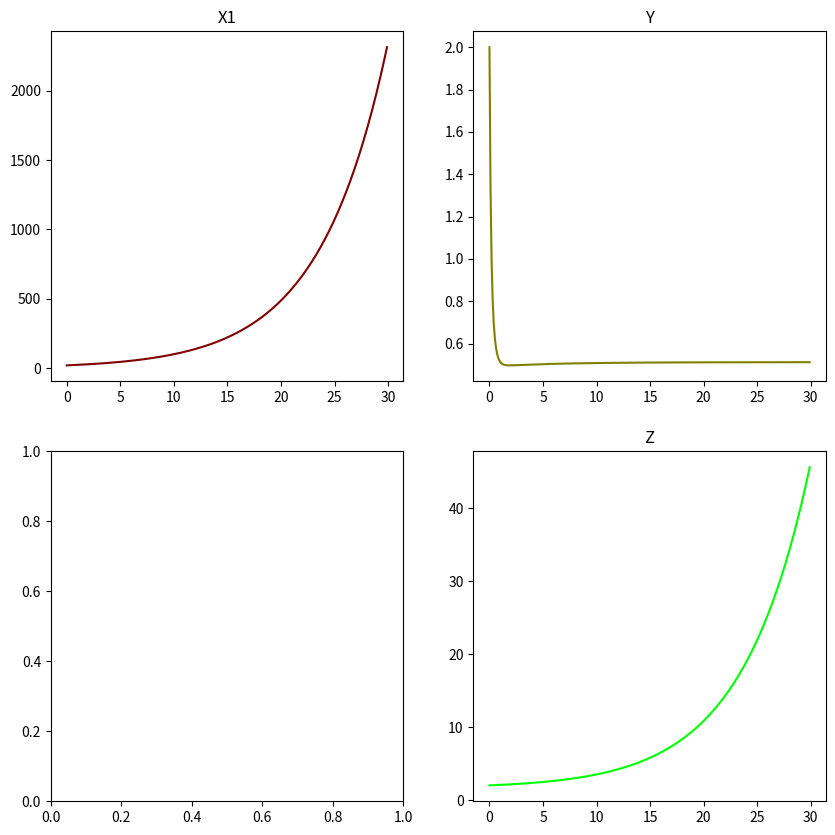
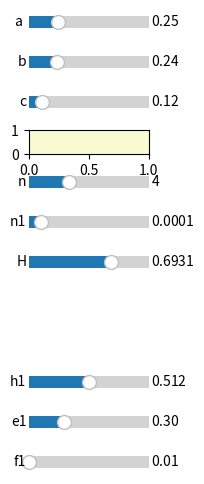

Recreate these plots in Python, in order.
import matplotlib.pyplot as plt
import numpy as np
from scipy.integrate import odeint
from matplotlib.widgets import Slider, Button, RadioButtons

a = .25  # predator adult mortality rate
range_a = [0.01, 1]

b = 0.24  # predator consumption rate
range_b = [.01, 1]

c = 0.12  # predator population gain from nymphs
range_c = [.01, 1]

d = .3  # pest mortality rate
range_e1 = [.01, 1]

g = .3  # pest mortality rate by predator
range_p = [.01, 1]

j = .512    # adult population gain from nymphs
range_h1 = [.01, 1]


k = .0001 # pest benefit from alfalfa
range_n1 = [0, .001]

ke = .1635  # constant


l = .003  # pest consumption rate of alfalfa;
range_f1 = [.01, 1]

H = .693147
range_H = [.01, 1]


m = .0001
range_m = [.01, 1]

n = 4 # carrying capacity
range_n = [1, 10]



def prey_gain(h):
    return np.e ** (-ke * h)


# System where v is vector of x1, y, z and t is time
def system(v, t):
    X1, Y, Z = v

    # dx1/dt yellow graph
    dX1 = - ((d * X1) - g * Y * (X1 / (1 + X1))) + (prey_gain(H) * j * X1 + l * (X1 * (Z / (1 + X1))))

    # dy/dt cyan graph
    dY = -(a * Y) + ((b * X1 * (Y / (1 + Y)) * (1 - Y / j))) + (c * Y)

    # dz/dt green graph
    dZ = (l * X1) - (m * Z)


    return [dX1, dY, dZ]


fig, axs = plt.subplots(2, 2, figsize=(10, 10))

t = np.arange(0, 30, .1)
init = [20, 2, 2]  # [x1, y, t]
state = odeint(system, init, t)

axs[0, 0].plot(t, state[:, 0], color='#800000')
axs[0, 0].set_title("X1")


axs[0, 1].plot(t, state[:, 1], color='#808000')
axs[0, 1].set_title("Y")

axs[1, 1].plot(t, state[:, 2], color='#00FF00')
axs[1, 1].set_title("Z")

plt.figure(figsize=(2, 8))

axcolor = 'lightgoldenrodyellow'

# LEFT - BOTTOM - LENGTH - HEIGHT
ax_a = plt.axes([0.15, 0.95, 0.6, 0.03], facecolor=axcolor)
ax_b = plt.axes([0.15, 0.9, 0.6, 0.03], facecolor=axcolor)
ax_c = plt.axes([0.15, 0.85, 0.6, 0.03], facecolor=axcolor)
ax_p = plt.axes([0.15, 0.8, 0.6, 0.03], facecolor=axcolor)
ax_n = plt.axes([0.15, 0.75, 0.6, 0.03], facecolor=axcolor)
ax_n1 = plt.axes([0.15, 0.7, 0.6, 0.03], facecolor=axcolor)
ax_H = plt.axes([0.15, 0.65, 0.6, 0.03], facecolor=axcolor)

ax_h1 = plt.axes([0.15, 0.5, 0.6, 0.03], facecolor=axcolor)

ax_e1 = plt.axes([0.15, 0.45, 0.6, 0.03], facecolor=axcolor)

ax_f1 = plt.axes([0.15, 0.4, 0.6, 0.03], facecolor=axcolor)


slider_a = Slider(ax_a, 'a ', range_a[0], range_a[1], valinit=a)
slider_b = Slider(ax_b, 'b', range_b[0], range_b[1], valinit=b)
slider_c = Slider(ax_c, 'c', range_c[0], range_c[1], valinit=c)
slider_n = Slider(ax_n, 'n', range_n[0], range_n[1], valinit=n)
slider_n1 = Slider(ax_n1, 'n1', range_n1[0], range_n1[1], valinit=k)
slider_H = Slider(ax_H, 'H', range_H[0], range_H[1], valinit=H)

slider_h1 = Slider(ax_h1, 'h1', range_h1[0], range_h1[1], valinit=j)

slider_e1 = Slider(ax_e1, 'e1', range_e1[0], range_e1[1], valinit=d)

slider_f1 = Slider(ax_f1, 'f1', range_f1[0], range_f1[1], valinit=l)



def update(val):
    global a
    a = slider_a.val
    global b
    b = slider_b.val
    global c
    c = slider_c.val
    global p
    p = slider_p.val
    global n
    n = slider_n.val
    global k
    k = slider_n1.val
    global c1

    global H
    H = slider_H.val
    global j
    j = slider_h1.val

    global d
    d = slider_e1.val

    global l
    l = slider_f1.val


    state = odeint(system, init, t)

    axs[0, 0].cla()
    axs[0, 0].plot(t, state[:, 0], color='#800000')
    axs[0, 0].set_title("X1")


    axs[0, 1].cla()
    axs[0, 1].plot(t, state[:, 2], color='#808000')
    axs[0, 1].set_title("Y")

    axs[1, 1].cla()
    axs[1, 1].plot(t, state[:, 3], color='#00FF00')
    axs[1, 1].set_title("Z")

    fig.canvas.draw()


slider_a.on_changed(update)
slider_b.on_changed(update)
slider_c.on_changed(update)
slider_n.on_changed(update)
slider_n1.on_changed(update)

slider_H.on_changed(update)
slider_h1.on_changed(update)

slider_e1.on_changed(update)

slider_f1.on_changed(update)


plt.show()
